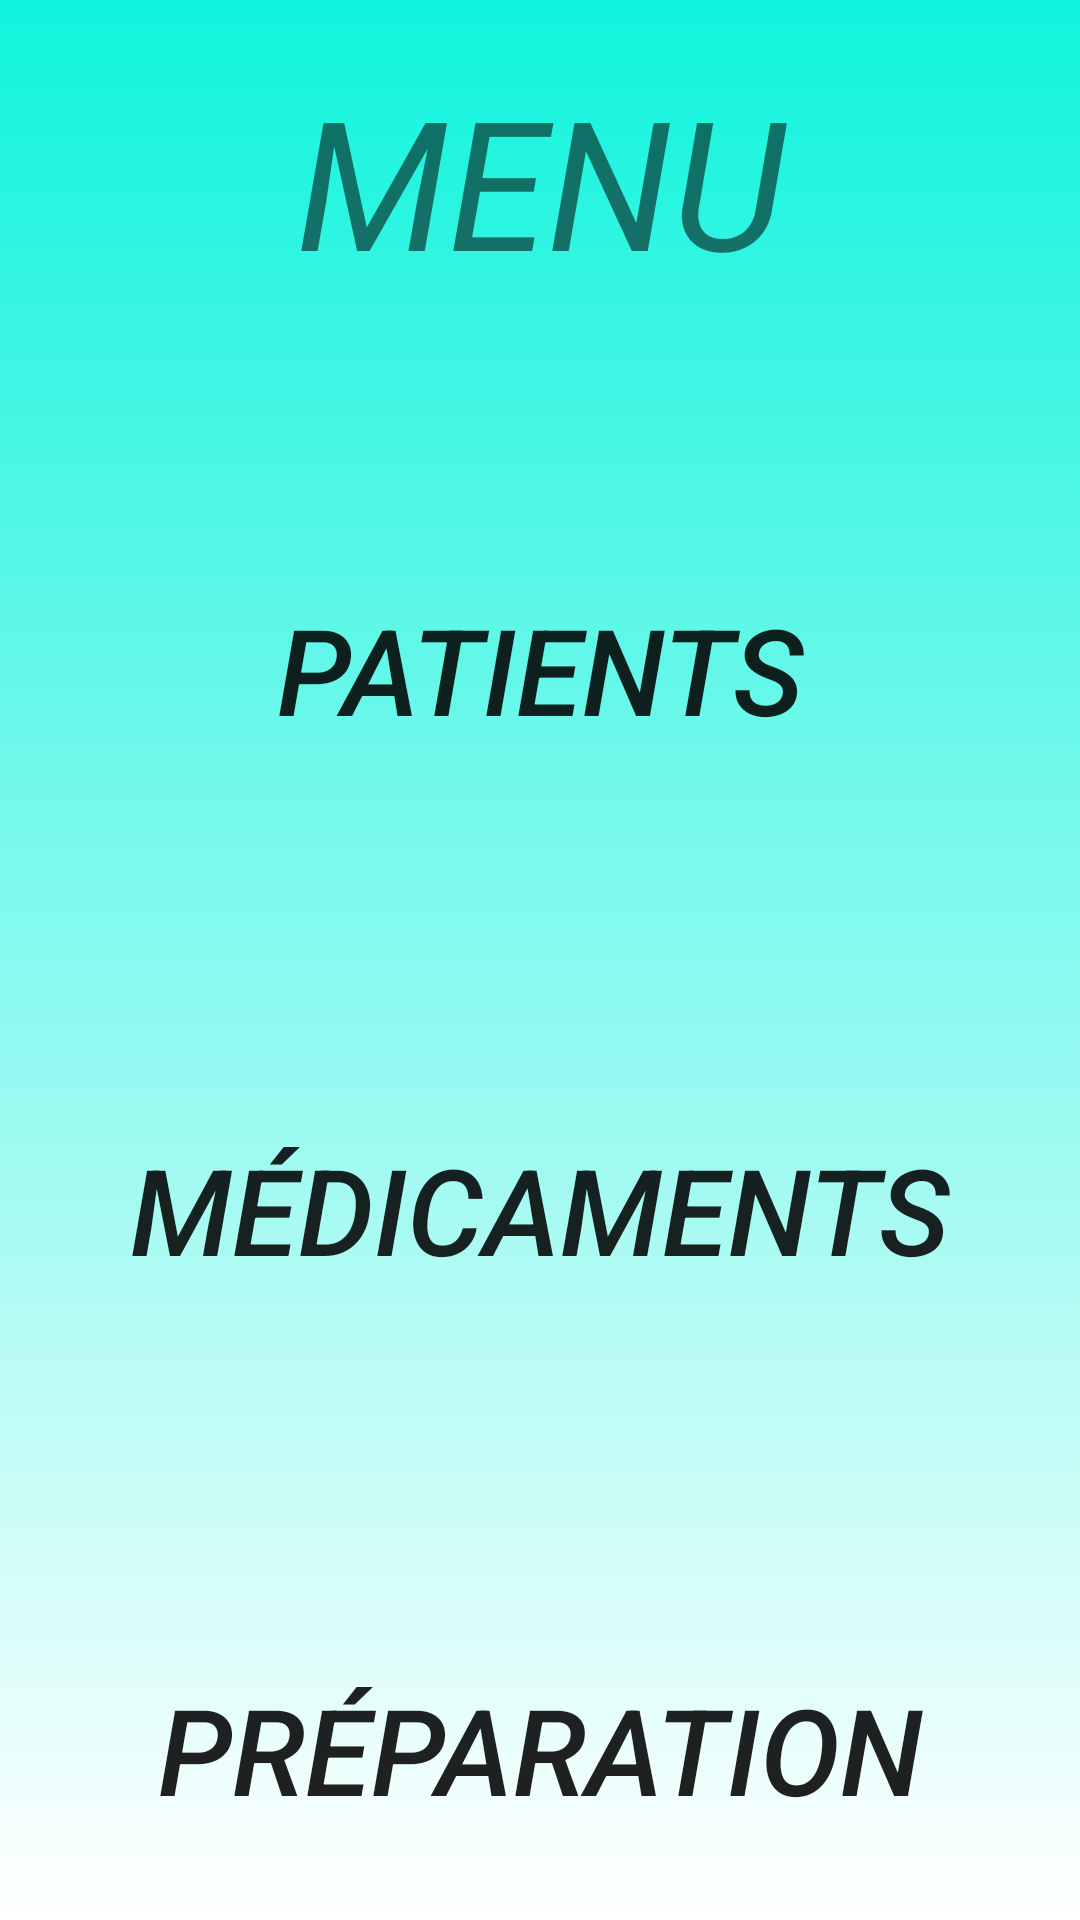

Layout XML and referenced resources for this Android screen:
<!-- AndroidManifest.xml: application theme Theme.PharmApp -->
<!-- res/layout/menu.xml -->
<?xml version="1.0" encoding="utf-8"?>
<LinearLayout xmlns:android="http://schemas.android.com/apk/res/android"
    android:orientation="vertical" android:layout_width="match_parent"
    android:layout_height="match_parent"
    android:background="@drawable/gradient_background">

    <TextView
        android:id="@+id/textView4"
        android:layout_marginTop="20dp"
        android:layout_marginBottom="80dp"
        android:layout_width="match_parent"
        android:layout_height="73dp"
        android:textAlignment="center"
        android:layout_gravity="center"
        android:textSize="60dp"
        android:textStyle="italic"

        android:text="MENU" />

    <Button
        android:id="@+id/button"
        android:layout_width="348dp"
        android:layout_height="100dp"
        android:layout_gravity="center"
        android:layout_marginBottom="80dp"
        android:background="@drawable/btn"
        android:text="Patients"
        android:textAlignment="center"
        android:textSize="40dp"
        android:textStyle="italic"
        android:onClick="patientMethod"/>

    <Button
        android:id="@+id/button3"
        android:layout_width="348dp"
        android:layout_height="100dp"
        android:layout_gravity="center"
        android:layout_marginBottom="80dp"
        android:background="@drawable/btn"
        android:text="Médicaments"
        android:textAlignment="center"
        android:textSize="40dp"
        android:textStyle="italic"
        android:onClick="medicamentMethod"/>

    <Button
        android:id="@+id/button4"
        android:layout_width="348dp"
        android:layout_height="100dp"
        android:layout_gravity="center"
        android:background="@drawable/btn"
        android:text="Préparation"
        android:textAlignment="center"
        android:textSize="40dp"
        android:textStyle="italic"
        android:onClick="preparationMethod"/>


</LinearLayout>
<!-- resources referenced by this layout -->
<resources>
  <!-- drawable btn (drawable) -->
  <?xml version="1.0" encoding="utf-8"?>
  <shape xmlns:android="http://schemas.android.com/apk/res/android" android:shape="rectangle">
  
      <corners android:radius="70dp"/>
      <stroke android:color="#0FFFFF"/>
  
  
  </shape>
  <!-- drawable gradient_background (drawable) -->
  <?xml version="1.0" encoding="utf-8"?>
  <selector xmlns:android="http://schemas.android.com/apk/res/android">
      <item>
          <shape>
              <gradient
                  android:angle="90"
                  android:startColor="#FFFFFF"
                  android:endColor="#10F4DD"
                  android:type="linear"/>
          </shape>
      </item>
  
  </selector>
  <style name="Theme.PharmApp" parent="Theme.MaterialComponents.DayNight.DarkActionBar">
          
          <item name="colorPrimary">@color/purple_500</item>
          <item name="colorPrimaryVariant">@color/purple_700</item>
          <item name="colorOnPrimary">@color/white</item>
          
          <item name="colorSecondary">@color/teal_200</item>
          <item name="colorSecondaryVariant">@color/teal_700</item>
          <item name="colorOnSecondary">@color/black</item>
          
          <item name="android:statusBarColor" tools:targetApi="l">?attr/colorPrimaryVariant</item>
          
      </style>
  <!-- not gathered from this repository: default colours our renderer supplied (Android Studio template values) -->
  <color name="purple_500">#FF6200EE</color>
  <color name="purple_700">#FF3700B3</color>
  <color name="teal_200">#FF03DAC5</color>
  <color name="teal_700">#FF018786</color>
  <color name="black">#FF000000</color>
  <color name="white">#FFFFFFFF</color>
</resources>
